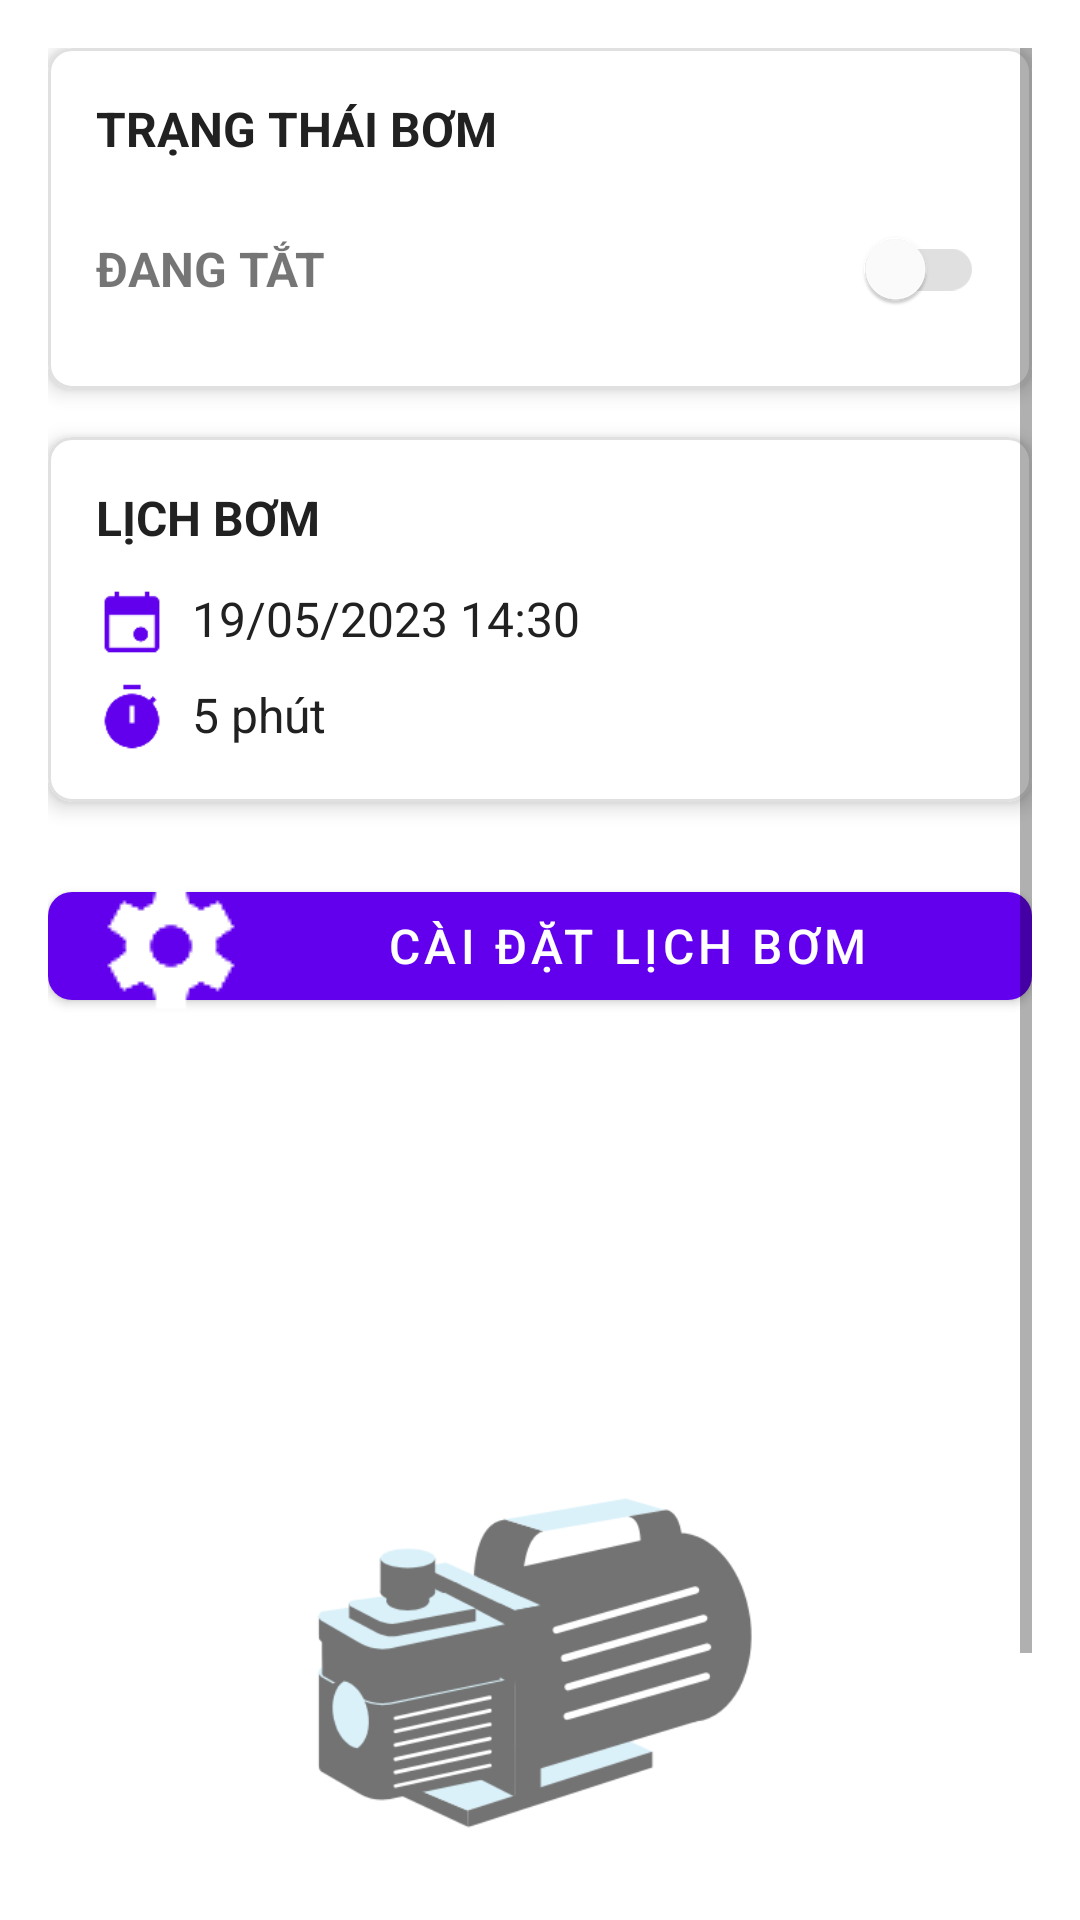

Write the Android layout XML for this screen, with the resource values it uses.
<!-- AndroidManifest.xml: fallback theme Theme.MaterialComponents.DayNight.NoActionBar -->
<!-- res/layout/fragment_pump_settings.xml -->
<?xml version="1.0" encoding="utf-8"?>
<ScrollView xmlns:android="http://schemas.android.com/apk/res/android"
    xmlns:app="http://schemas.android.com/apk/res-auto"
    android:layout_width="match_parent"
    android:layout_height="match_parent"
    android:background="@color/white"
    android:padding="16dp">

    <LinearLayout
        android:layout_width="match_parent"
        android:layout_height="wrap_content"
        android:orientation="vertical">

        
        <com.google.android.material.card.MaterialCardView
            android:layout_width="match_parent"
            android:layout_height="wrap_content"
            app:cardCornerRadius="8dp"
            app:cardElevation="4dp"
            app:strokeColor="@color/card_stroke"
            app:strokeWidth="1dp"
            android:layout_marginBottom="16dp">

            <LinearLayout
                android:layout_width="match_parent"
                android:layout_height="wrap_content"
                android:orientation="vertical"
                android:padding="16dp">

                <TextView
                    android:layout_width="match_parent"
                    android:layout_height="wrap_content"
                    android:text="TRẠNG THÁI BƠM"
                    android:textColor="@color/primary_text"
                    android:textSize="16sp"
                    android:textStyle="bold"
                    android:layout_marginBottom="12dp"/>

                <LinearLayout
                    android:layout_width="match_parent"
                    android:layout_height="wrap_content"
                    android:orientation="horizontal"
                    android:gravity="center_vertical">

                    <TextView
                        android:id="@+id/tvStatus"
                        android:layout_width="0dp"
                        android:layout_height="wrap_content"
                        android:layout_weight="1"
                        android:text="ĐANG TẮT"
                        android:textSize="16sp"
                        android:textStyle="bold"/>

                    <com.google.android.material.switchmaterial.SwitchMaterial
                        android:id="@+id/switchStatus"
                        android:layout_width="wrap_content"
                        android:layout_height="wrap_content"
                        android:enabled="false"
                       />
                </LinearLayout>
            </LinearLayout>
        </com.google.android.material.card.MaterialCardView>

        
        <com.google.android.material.card.MaterialCardView
            android:layout_width="match_parent"
            android:layout_height="wrap_content"
            app:cardCornerRadius="8dp"
            app:cardElevation="4dp"
            app:strokeColor="@color/card_stroke"
            app:strokeWidth="1dp"
            android:layout_marginBottom="24dp">

            <LinearLayout
                android:layout_width="match_parent"
                android:layout_height="wrap_content"
                android:orientation="vertical"
                android:padding="16dp">

                <TextView
                    android:layout_width="match_parent"
                    android:layout_height="wrap_content"
                    android:text="LỊCH BƠM"
                    android:textColor="@color/primary_text"
                    android:textSize="16sp"
                    android:textStyle="bold"
                    android:layout_marginBottom="12dp"/>

                <LinearLayout
                    android:layout_width="match_parent"
                    android:layout_height="wrap_content"
                    android:orientation="horizontal"
                    android:layout_marginBottom="8dp">

                    <ImageView
                        android:layout_width="24dp"
                        android:layout_height="24dp"
                        android:src="@drawable/ic_calendar"
                        android:layout_marginEnd="8dp"
                        app:tint="@color/primary_color" />

                    <TextView
                        android:id="@+id/tvSchedule"
                        android:layout_width="wrap_content"
                        android:layout_height="wrap_content"
                        android:text="19/05/2023 14:30"
                        android:textColor="@color/primary_text"
                        android:textSize="16sp"/>
                </LinearLayout>

                <LinearLayout
                    android:layout_width="match_parent"
                    android:layout_height="wrap_content"
                    android:orientation="horizontal">

                    <ImageView
                        android:layout_width="24dp"
                        android:layout_height="24dp"
                        android:src="@drawable/ic_timer"
                        android:layout_marginEnd="8dp"
                        app:tint="@color/primary_color" />

                    <TextView
                        android:id="@+id/tvDuration"
                        android:layout_width="wrap_content"
                        android:layout_height="wrap_content"
                        android:text="5 phút"
                        android:textColor="@color/primary_text"
                        android:textSize="16sp"/>
                </LinearLayout>
            </LinearLayout>
        </com.google.android.material.card.MaterialCardView>

        
        <com.google.android.material.button.MaterialButton
            android:id="@+id/btnSettings"
            android:layout_width="match_parent"
            android:layout_height="48dp"
            android:text="CÀI ĐẶT LỊCH BƠM"
            android:textAllCaps="false"
            android:textSize="16sp"
            app:backgroundTint="@color/primary_color"
            app:cornerRadius="8dp"
            app:icon="@drawable/ic_setting"
            app:iconGravity="start"
            app:iconTint="@android:color/white"/>

        <ImageView
            android:id="@+id/imgPump"
            android:layout_width="230dp"
            android:layout_height="230dp"
            android:layout_marginTop="100dp"
            android:layout_gravity="center"
            android:src="@drawable/pump_off" />

        <com.google.android.material.button.MaterialButton
            android:id="@+id/btnPump"
            android:layout_marginTop="10dp"
            android:layout_width="wrap_content"
            android:layout_height="wrap_content"
            android:layout_gravity="center"
            android:text="Bơm"
            android:textAllCaps="false"
            android:textSize="16sp"
            app:backgroundTint="@color/primary_color"
            app:cornerRadius="100dp"
            />
    </LinearLayout>
</ScrollView>
<!-- resources referenced by this layout -->
<resources>
  <color name="card_stroke">#E0E0E0</color>
  <color name="primary_color">#6200EE</color>
  <color name="primary_text">#212121</color>
  <color name="white">#FFFFFFFF</color>
  <!-- drawable ic_calendar: png bitmap (drawable, 577 bytes) -->
  <!-- drawable ic_setting: png bitmap (drawable, 1194 bytes) -->
  <!-- drawable ic_timer: png bitmap (drawable, 927 bytes) -->
  <!-- drawable pump_off: png bitmap (drawable, 21665 bytes) -->
</resources>
